Run: headless pygame with SDL's dummy video driver; simulated clock (each Clock.tick advances the game by its frame time, no real sleeping); random seed 0; keys injected as events and as key.get_pressed() state; no mouse input.
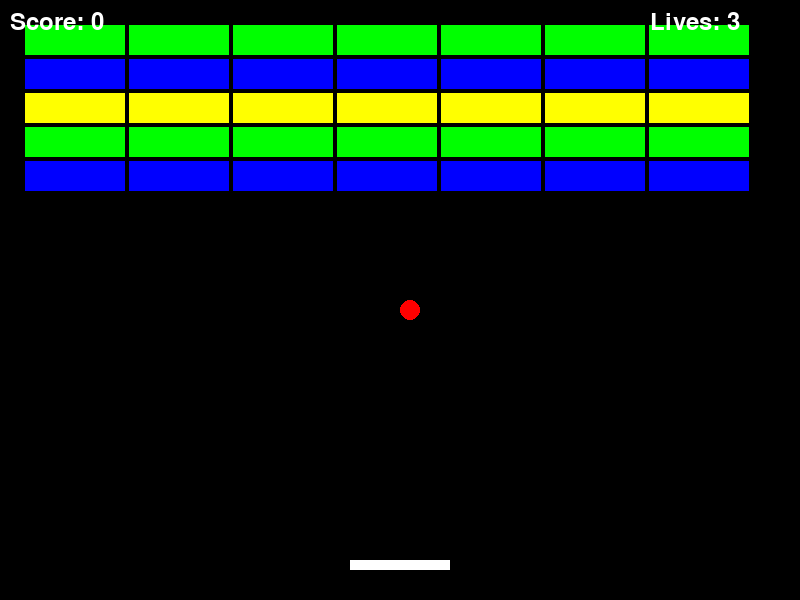
Frame 1 of 4 · flips 1–60 · no input
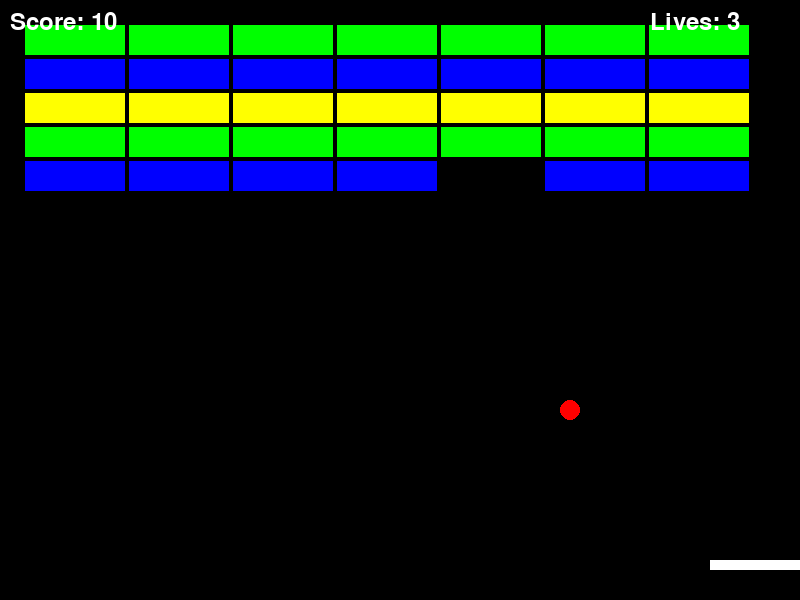
Frame 2 of 4 · flips 61–180 · tapped SPACE, RETURN · held RIGHT (→), D
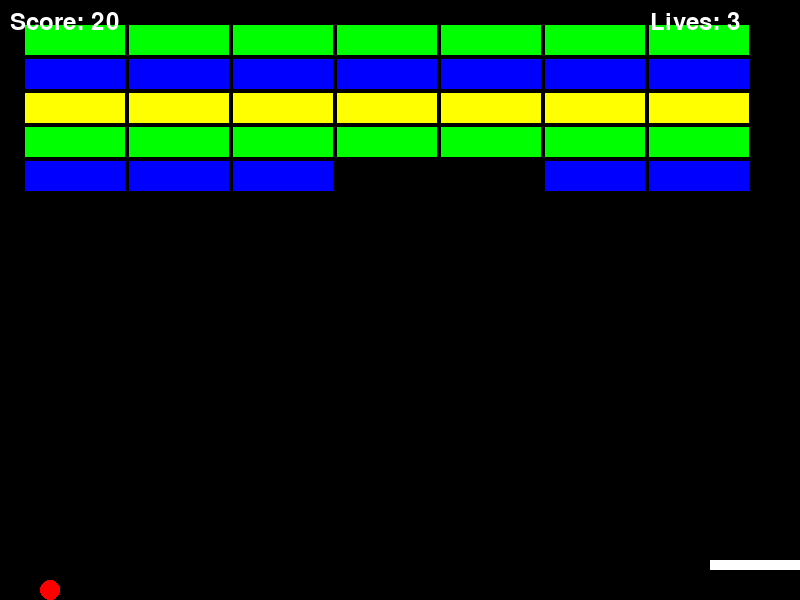
Frame 3 of 4 · flips 181–300 · held DOWN (↓), S
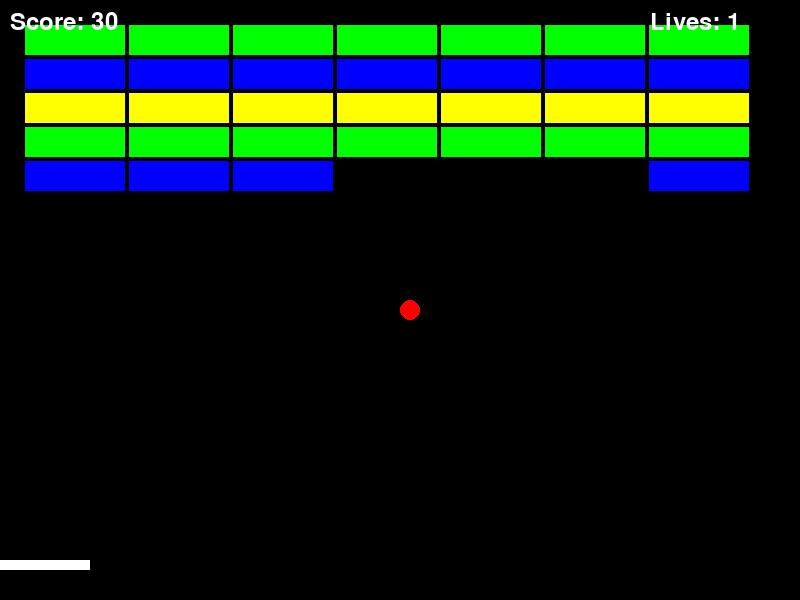
Frame 4 of 4 · flips 301–420 · held LEFT (←), A, UP (↑), W

The pygame program that drew these frames:

import pygame
import sys

# Initialize Pygame
pygame.init()

# Constants
WIDTH, HEIGHT = 800, 600
WHITE = (255, 255, 255)
RED = (255, 0, 0)
BLACK = (0, 0, 0)
GREEN = (0, 255, 0)
BLUE = (0, 0, 255)
YELLOW = (255, 255, 0)
BLOCK_WIDTH, BLOCK_HEIGHT = 100, 30
BALL_RADIUS = 10
PADDLE_WIDTH, PADDLE_HEIGHT = 100, 10
BRICK_COLUMNS = 7
INITIAL_BRICK_ROWS = 5
BRICK_GAP = 4
BRICK_MARGIN_X = 25
BRICK_MARGIN_Y = 25
ROW_ADD_INTERVAL = 30000  # 30 seconds in milliseconds

# Create the screen
screen = pygame.display.set_mode((WIDTH, HEIGHT))
pygame.display.set_caption("Brick Breaker")

# Game variables
paddle_x = (WIDTH - PADDLE_WIDTH) // 2
paddle_y = HEIGHT - 40
ball_x, ball_y = WIDTH // 2, HEIGHT // 2
ball_dx, ball_dy = 0, 0  # Ball starts stationary
lives = 3
score = 0
bricks = []
rows_created = 0

# Create bricks with color pattern
colors = [GREEN, BLUE, YELLOW]


def add_brick_row(initializing=False):
    """Add a new row of bricks. Existing bricks are shifted down unless initializing."""

    global bricks, rows_created

    row_index = rows_created
    if not initializing:
        for brick, _ in bricks:
            brick.y += BLOCK_HEIGHT + BRICK_GAP
        y_position = BRICK_MARGIN_Y
    else:
        y_position = BRICK_MARGIN_Y + row_index * (BLOCK_HEIGHT + BRICK_GAP)

    row_color = colors[row_index % len(colors)]
    for i in range(BRICK_COLUMNS):
        x_position = BRICK_MARGIN_X + i * (BLOCK_WIDTH + BRICK_GAP)
        brick_rect = pygame.Rect(x_position, y_position, BLOCK_WIDTH, BLOCK_HEIGHT)
        bricks.append((brick_rect, row_color))

    rows_created += 1


def initialize_bricks():
    """Populate the starting bricks."""

    global bricks, rows_created
    bricks = []
    rows_created = 0
    for _ in range(INITIAL_BRICK_ROWS):
        add_brick_row(initializing=True)

# Font
font = pygame.font.Font(None, 36)

# Track when to add additional brick rows
last_row_add_time = pygame.time.get_ticks()


# Game loop
def game_loop():
    global paddle_x, ball_x, ball_y, ball_dx, ball_dy, score, lives, bricks, last_row_add_time

    # Flag to control ball movement
    ball_moving = False

    while True:
        screen.fill(BLACK)

        current_time = pygame.time.get_ticks()
        if current_time - last_row_add_time >= ROW_ADD_INTERVAL:
            add_brick_row()
            last_row_add_time = current_time
        
        # Event handling
        for event in pygame.event.get():
            if event.type == pygame.QUIT:
                pygame.quit()
                sys.exit()

        # Paddle movement
        keys = pygame.key.get_pressed()
        if keys[pygame.K_a] and paddle_x > 0:
            paddle_x -= 15
            ball_moving = True  # Start ball movement on paddle move
        if keys[pygame.K_d] and paddle_x < WIDTH - PADDLE_WIDTH:
            paddle_x += 15
            ball_moving = True  # Start ball movement on paddle move
        if keys[pygame.K_LEFT] and paddle_x > 0:
            paddle_x -= 15
            ball_moving = True  # Start ball movement on paddle move
        if keys[pygame.K_RIGHT] and paddle_x < WIDTH - PADDLE_WIDTH:
            paddle_x += 15
            ball_moving = True  # Start ball movement on paddle move
        
        # Ball movement
        if ball_moving:
            if ball_dx == 0 and ball_dy == 0:  # Start the ball movement
                ball_dx, ball_dy = 5, -5  # Initial ball speed
            ball_x += ball_dx
            ball_y += ball_dy

        # Collision with walls
        if ball_x <= 0 or ball_x >= WIDTH - BALL_RADIUS * 2:
            ball_dx = -ball_dx
        if ball_y <= 0:
            ball_dy = -ball_dy
        if ball_y >= HEIGHT:
            lives -= 1
            if lives == 0:
                ball_moving = False
                game_over("GAME OVER")
                continue

            ball_x, ball_y = WIDTH // 2, HEIGHT // 2
            ball_dx, ball_dy = 0, 0  # Reset ball movement
            ball_moving = False  # Stop ball until player moves paddle

        # Collision with paddle
        if (paddle_y <= ball_y + BALL_RADIUS * 2 <= paddle_y + PADDLE_HEIGHT and
                paddle_x <= ball_x + BALL_RADIUS <= paddle_x + PADDLE_WIDTH):
            ball_dy = -ball_dy

        # Collision with bricks
        for brick, color in bricks[:]:
            if brick.colliderect(pygame.Rect(ball_x, ball_y, BALL_RADIUS * 2, BALL_RADIUS * 2)):
                bricks.remove((brick, color))
                ball_dy = -ball_dy
                score += 10

        # Draw paddle
        pygame.draw.rect(screen, WHITE, (paddle_x, paddle_y, PADDLE_WIDTH, PADDLE_HEIGHT))

        # Draw ball
        pygame.draw.circle(screen, RED, (ball_x + BALL_RADIUS, ball_y + BALL_RADIUS), BALL_RADIUS)

        # Draw bricks
        for brick, color in bricks:
            pygame.draw.rect(screen, color, brick)

        # Draw score and lives
        score_text = font.render(f'Score: {score}', True, WHITE)
        lives_text = font.render(f'Lives: {lives}', True, WHITE)
        screen.blit(score_text, (10, 10))
        screen.blit(lives_text, (WIDTH - 150, 10))

        # Check win condition
        if not bricks:
            ball_moving = False
            game_over("YOU WIN")
            continue

        pygame.display.flip()
        pygame.time.delay(30)

def game_over(message):
    global lives, score, bricks, paddle_x, ball_x, ball_y, ball_dx, ball_dy, rows_created, last_row_add_time
    screen.fill(BLACK)
    game_over_text = font.render(message, True, WHITE)
    text_rect = game_over_text.get_rect(center=(WIDTH // 2, HEIGHT // 2))
    pygame.draw.rect(screen, BLACK, text_rect.inflate(20, 20))  # Draw box behind text
    screen.blit(game_over_text, text_rect)
    pygame.display.flip()
    pygame.time.delay(3000)
    
    # Reset game state
    lives = 3
    score = 0
    paddle_x = (WIDTH - PADDLE_WIDTH) // 2
    ball_x, ball_y = WIDTH // 2, HEIGHT // 2
    ball_dx = ball_dy = 0
    initialize_bricks()
    last_row_add_time = pygame.time.get_ticks()

# Start the game
initialize_bricks()
game_loop()
